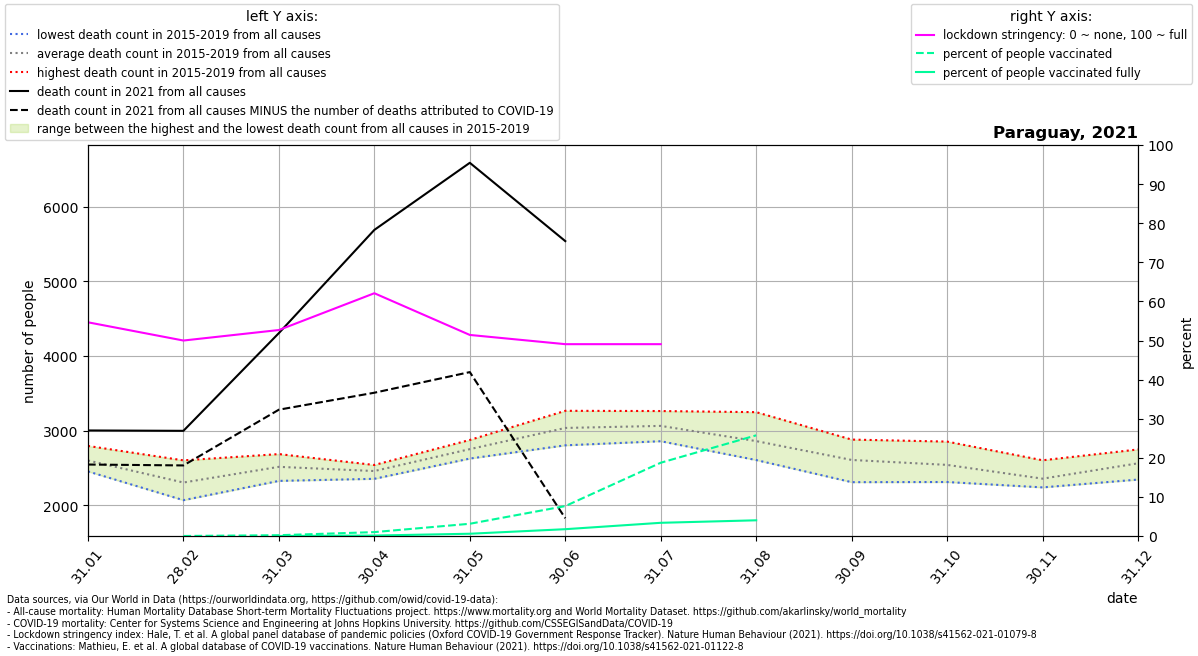

The file beside this chart, header and first rows:
location, date, time, time_unit, deaths_2010_all_ages, deaths_2011_all_ages, deaths_2012_all_ages, deaths_2013_all_ages, deaths_2014_all_ages, deaths_2015_all_ages, deaths_2016_all_ages, deaths_2017_all_ages, deaths_2018_all_ages, deaths_2019_all_ages, deaths_2020_all_ages, deaths_2021_all_ages, new_deaths, stringency_index, people_vaccinated, people_fully_vaccinated, population, people_vaccinated_percent, people_fully_vaccinated_percent, deaths_min
Paraguay, 2021-01-31, 1, monthly, , , , , , 2456, 2797, 2524, 2520, 2714, 2859, 3004, 456.0, 54.66, , , 7132530, , , 2456
Paraguay, 2021-02-28, 2, monthly, , , , , , 2071, 2604, 2172, 2295, 2394, 2856, 2999, 463.0, 50.0, 959.0, , 7132530, 0.01345, , 2071
Paraguay, 2021-03-31, 3, monthly, , , , , , 2393, 2688, 2329, 2529, 2647, 3002, 4307, 1025, 52.69, 14982, 807.3, 7132530, 0.21, 0.01132, 2329
Paraguay, 2021-04-30, 4, monthly, , , , , , 2357, 2542, 2405, 2486, 2515, 2557, 5688, 2179, 62.1, 71635, 8793, 7132530, 1.004, 0.1233, 2357
Paraguay, 2021-05-31, 5, monthly, , , , , , 2628, 2825, 2740, 2700, 2877, 2659, 6586, 2801, 51.43, 223724, 41821, 7132530, 3.137, 0.5863, 2628
Paraguay, 2021-06-30, 6, monthly, , , , , , 2805, 3267, 2957, 2921, 3238, 2824, 5538, 3709, 49.07, 546244, 124809, 7132530, 7.658, 1.75, 2805
Paraguay, 2021-07-31, 7, monthly, , , , , , 3023, 3155, 2860, 3024, 3264, 2972, , 2086, 49.07, 1337138, 241339, 7132530, 18.75, 3.384, 2860
Paraguay, 2021-08-31, 8, monthly, , , , , , 2608, 2730, 2617, 3249, 3104, 3424, , 105.0, , 1837008, 286989, 7132530, 25.76, 4.024, 2608
Paraguay, 2021-09-30, 9, monthly, , , , , , 2436, 2598, 2312, 2818, 2882, 3389, , , , , , , , , 2312
Paraguay, 2021-10-31, 10, monthly, , , , , , 2314, 2520, 2417, 2610, 2855, 3390, , , , , , , , , 2314
Paraguay, 2021-11-30, 11, monthly, , , , , , 2242, 2287, 2250, 2410, 2605, 3046, , , , , , , , , 2242
Paraguay, 2021-12-31, 12, monthly, , , , , , 2469, 2347, 2528, 2750, 2729, 3433, , , , , , , , , 2347
